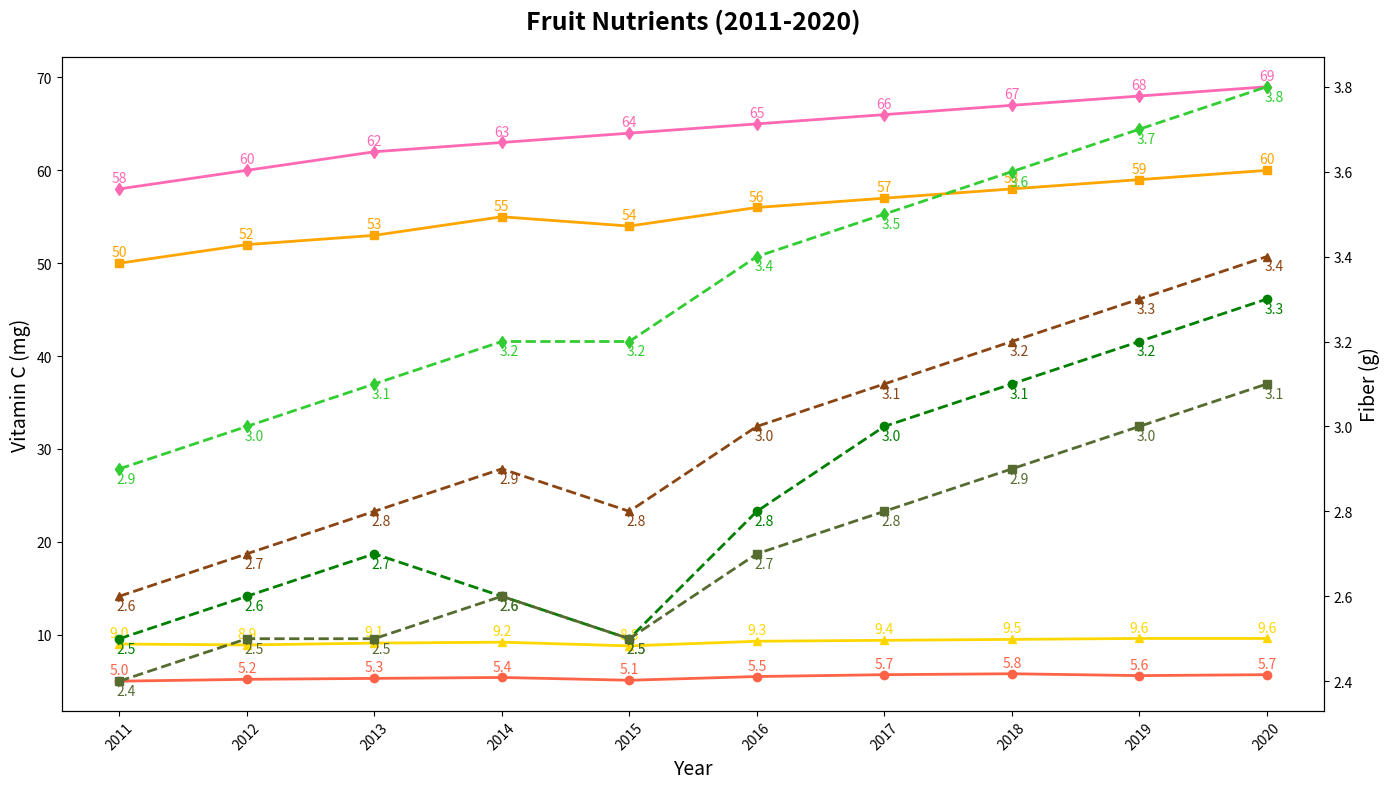

Python code for this plot:
import matplotlib.pyplot as plt
import numpy as np

years = np.arange(2011, 2021)
apples_vitamin_c = np.array([5, 5.2, 5.3, 5.4, 5.1, 5.5, 5.7, 5.8, 5.6, 5.7])
apples_fiber = np.array([2.5, 2.6, 2.7, 2.6, 2.5, 2.8, 3.0, 3.1, 3.2, 3.3])
oranges_vitamin_c = np.array([50, 52, 53, 55, 54, 56, 57, 58, 59, 60])
oranges_fiber = np.array([2.4, 2.5, 2.5, 2.6, 2.5, 2.7, 2.8, 2.9, 3.0, 3.1])
bananas_vitamin_c = np.array([9, 8.9, 9.1, 9.2, 8.8, 9.3, 9.4, 9.5, 9.6, 9.6])
bananas_fiber = np.array([2.6, 2.7, 2.8, 2.9, 2.8, 3.0, 3.1, 3.2, 3.3, 3.4])
strawberries_vitamin_c = np.array([58, 60, 62, 63, 64, 65, 66, 67, 68, 69])
strawberries_fiber = np.array([2.9, 3.0, 3.1, 3.2, 3.2, 3.4, 3.5, 3.6, 3.7, 3.8])

fig, ax1 = plt.subplots(figsize=(14, 8))

ax1.plot(years, apples_vitamin_c, color='#FF6347', marker='o', linestyle='-', linewidth=2)
ax1.plot(years, oranges_vitamin_c, color='#FFA500', marker='s', linestyle='-', linewidth=2)
ax1.plot(years, bananas_vitamin_c, color='#FFD700', marker='^', linestyle='-', linewidth=2)
ax1.plot(years, strawberries_vitamin_c, color='#FF69B4', marker='d', linestyle='-', linewidth=2)

ax2 = ax1.twinx()
ax2.plot(years, apples_fiber, color='#008000', marker='o', linestyle='--', linewidth=2)
ax2.plot(years, oranges_fiber, color='#556B2F', marker='s', linestyle='--', linewidth=2)
ax2.plot(years, bananas_fiber, color='#8B4513', marker='^', linestyle='--', linewidth=2)
ax2.plot(years, strawberries_fiber, color='#32CD32', marker='d', linestyle='--', linewidth=2)

ax1.set_title("Fruit Nutrients (2011-2020)", fontsize=18, weight='bold', pad=20)
ax1.set_xlabel("Year", fontsize=14)
ax1.set_ylabel("Vitamin C (mg)", fontsize=14, color='black')
ax2.set_ylabel("Fiber (g)", fontsize=14, color='black')

ax1.set_xticks(years)
ax1.set_xticklabels(years, rotation=45)

for i in range(len(years)):
    ax1.annotate(f'{apples_vitamin_c[i]}', (years[i], apples_vitamin_c[i]), textcoords="offset points", xytext=(0, 5), ha='center', fontsize=10, color='#FF6347')
    ax1.annotate(f'{oranges_vitamin_c[i]}', (years[i], oranges_vitamin_c[i]), textcoords="offset points", xytext=(0, 5), ha='center', fontsize=10, color='#FFA500')
    ax1.annotate(f'{bananas_vitamin_c[i]}', (years[i], bananas_vitamin_c[i]), textcoords="offset points", xytext=(0, 5), ha='center', fontsize=10, color='#FFD700')
    ax1.annotate(f'{strawberries_vitamin_c[i]}', (years[i], strawberries_vitamin_c[i]), textcoords="offset points", xytext=(0, 5), ha='center', fontsize=10, color='#FF69B4')

for i in range(len(years)):
    ax2.annotate(f'{apples_fiber[i]}', (years[i], apples_fiber[i]), textcoords="offset points", xytext=(5, -10), ha='center', fontsize=10, color='#008000')
    ax2.annotate(f'{oranges_fiber[i]}', (years[i], oranges_fiber[i]), textcoords="offset points", xytext=(5, -10), ha='center', fontsize=10, color='#556B2F')
    ax2.annotate(f'{bananas_fiber[i]}', (years[i], bananas_fiber[i]), textcoords="offset points", xytext=(5, -10), ha='center', fontsize=10, color='#8B4513')
    ax2.annotate(f'{strawberries_fiber[i]}', (years[i], strawberries_fiber[i]), textcoords="offset points", xytext=(5, -10), ha='center', fontsize=10, color='#32CD32')

plt.tight_layout()
plt.show()
